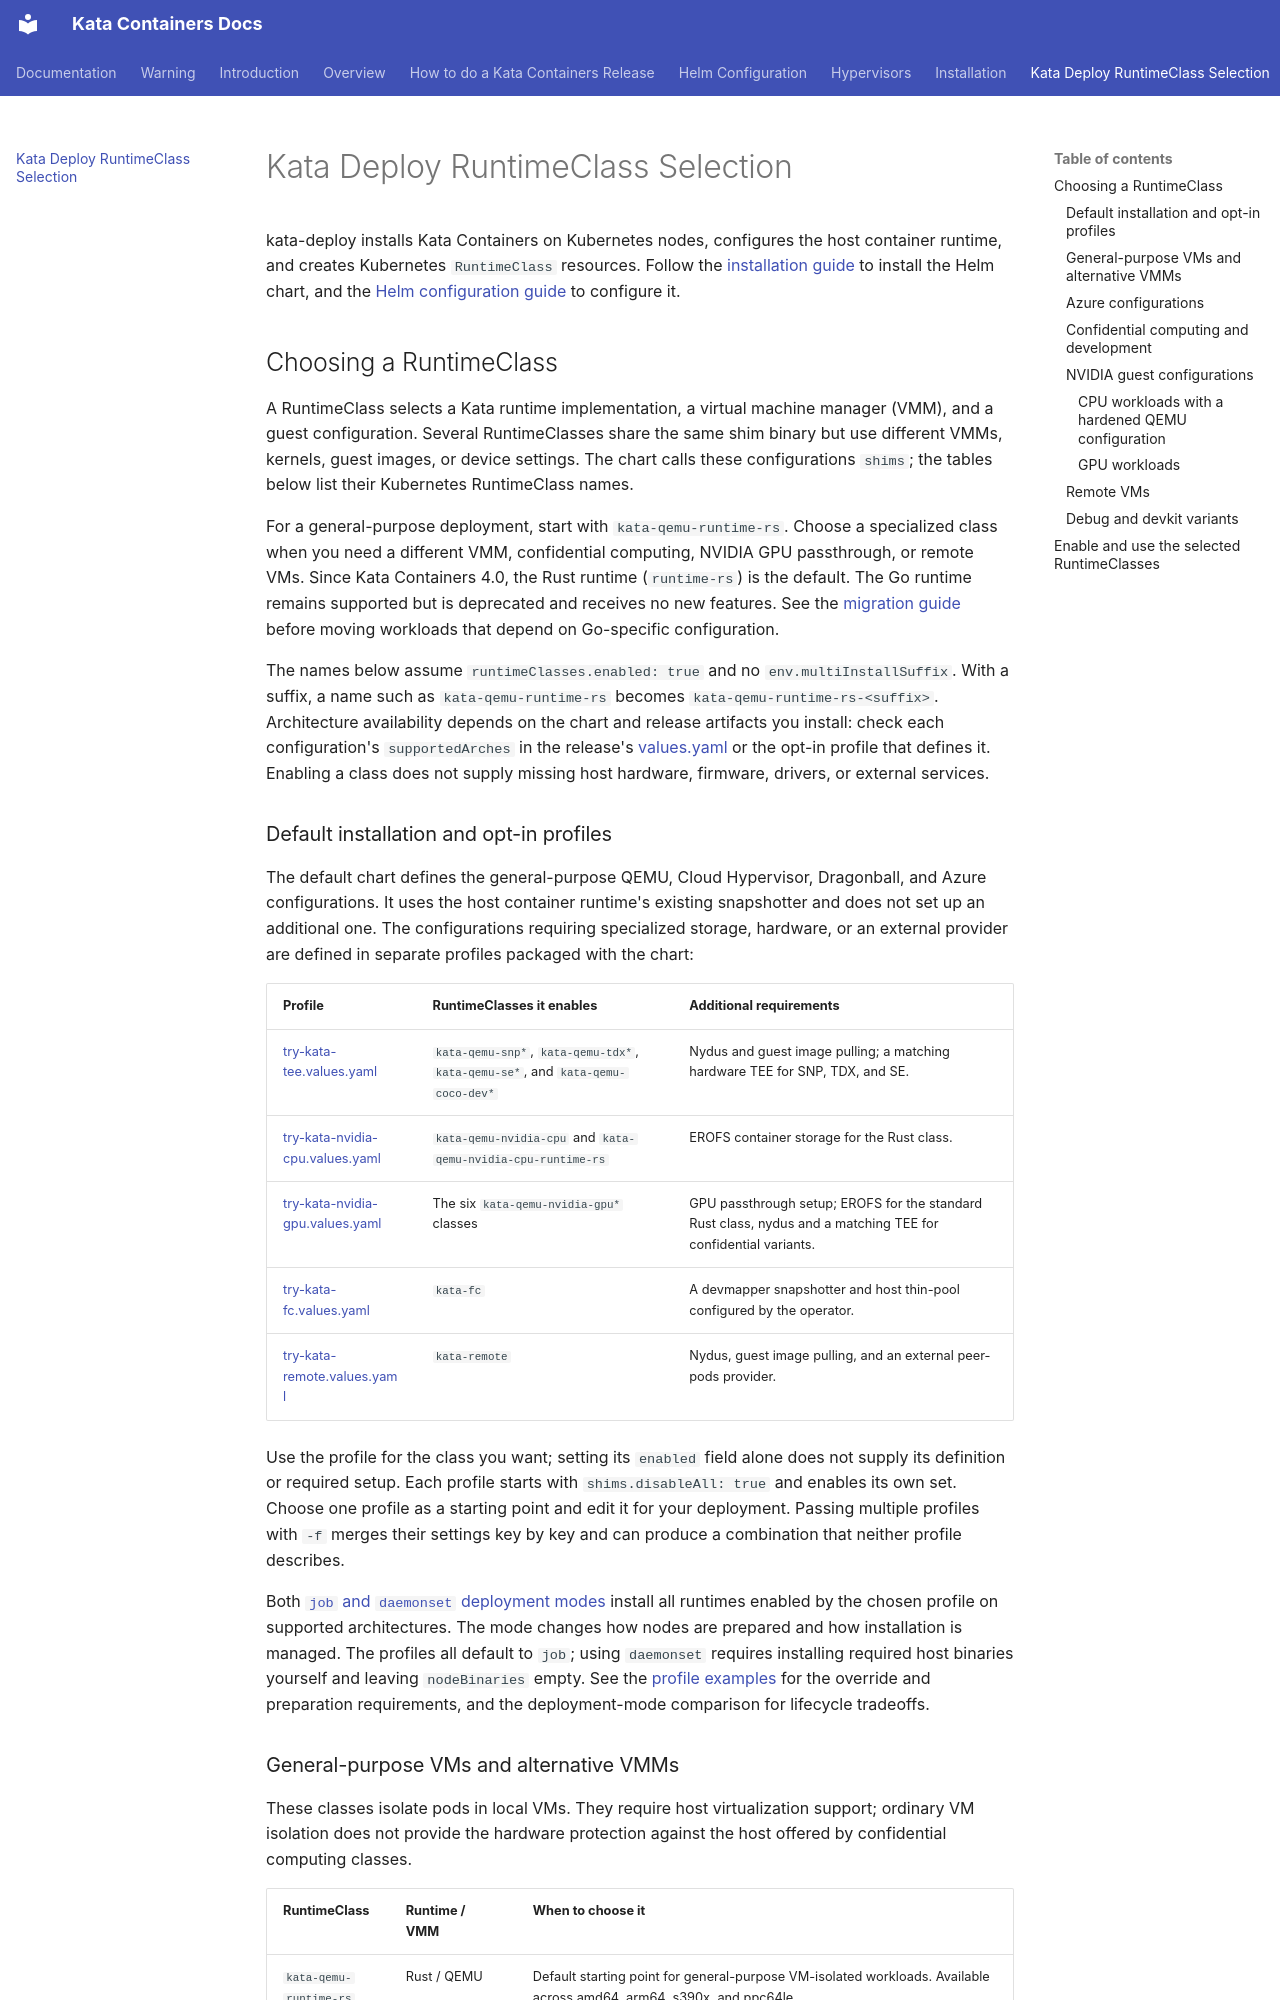

repository: kata-containers/kata-containers · page: kata-deploy-runtimeclasses/index.html · generator: mkdocs

# Kata Deploy RuntimeClass Selection

kata-deploy installs Kata Containers on Kubernetes nodes, configures the host
container runtime, and creates Kubernetes `RuntimeClass` resources. Follow the
[installation guide](installation.md#install-on-kubernetes-with-helm-recommended)
to install the Helm chart, and the [Helm configuration guide](helm-configuration.md)
to configure it.

## Choosing a RuntimeClass

A RuntimeClass selects a Kata runtime implementation, a virtual machine manager
(VMM), and a guest configuration. Several RuntimeClasses share the same shim
binary but use different VMMs, kernels, guest images, or device settings. The
chart calls these configurations `shims`; the tables below list their Kubernetes
RuntimeClass names.

For a general-purpose deployment, start with `kata-qemu-runtime-rs`. Choose a
specialized class when you need a different VMM, confidential computing, NVIDIA
GPU passthrough, or remote VMs. Since Kata Containers 4.0, the Rust runtime
(`runtime-rs`) is the default. The Go runtime remains supported but is deprecated
and receives no new features. See the
[migration guide](migrating-config-go-runtime-to-runtime-rs.md)
before moving workloads that depend on Go-specific configuration.

The names below assume `runtimeClasses.enabled: true` and no
`env.multiInstallSuffix`. With a suffix, a name such as `kata-qemu-runtime-rs`
becomes `kata-qemu-runtime-rs-<suffix>`. Architecture availability depends on the
chart and release artifacts you install: check each configuration's
`supportedArches` in the release's [values.yaml](https://github.com/kata-containers/kata-containers/blob/main/tools/packaging/kata-deploy/helm-chart/kata-deploy/values.yaml)
or the opt-in profile that defines it.
Enabling a class does not supply missing host hardware, firmware, drivers, or
external services.
